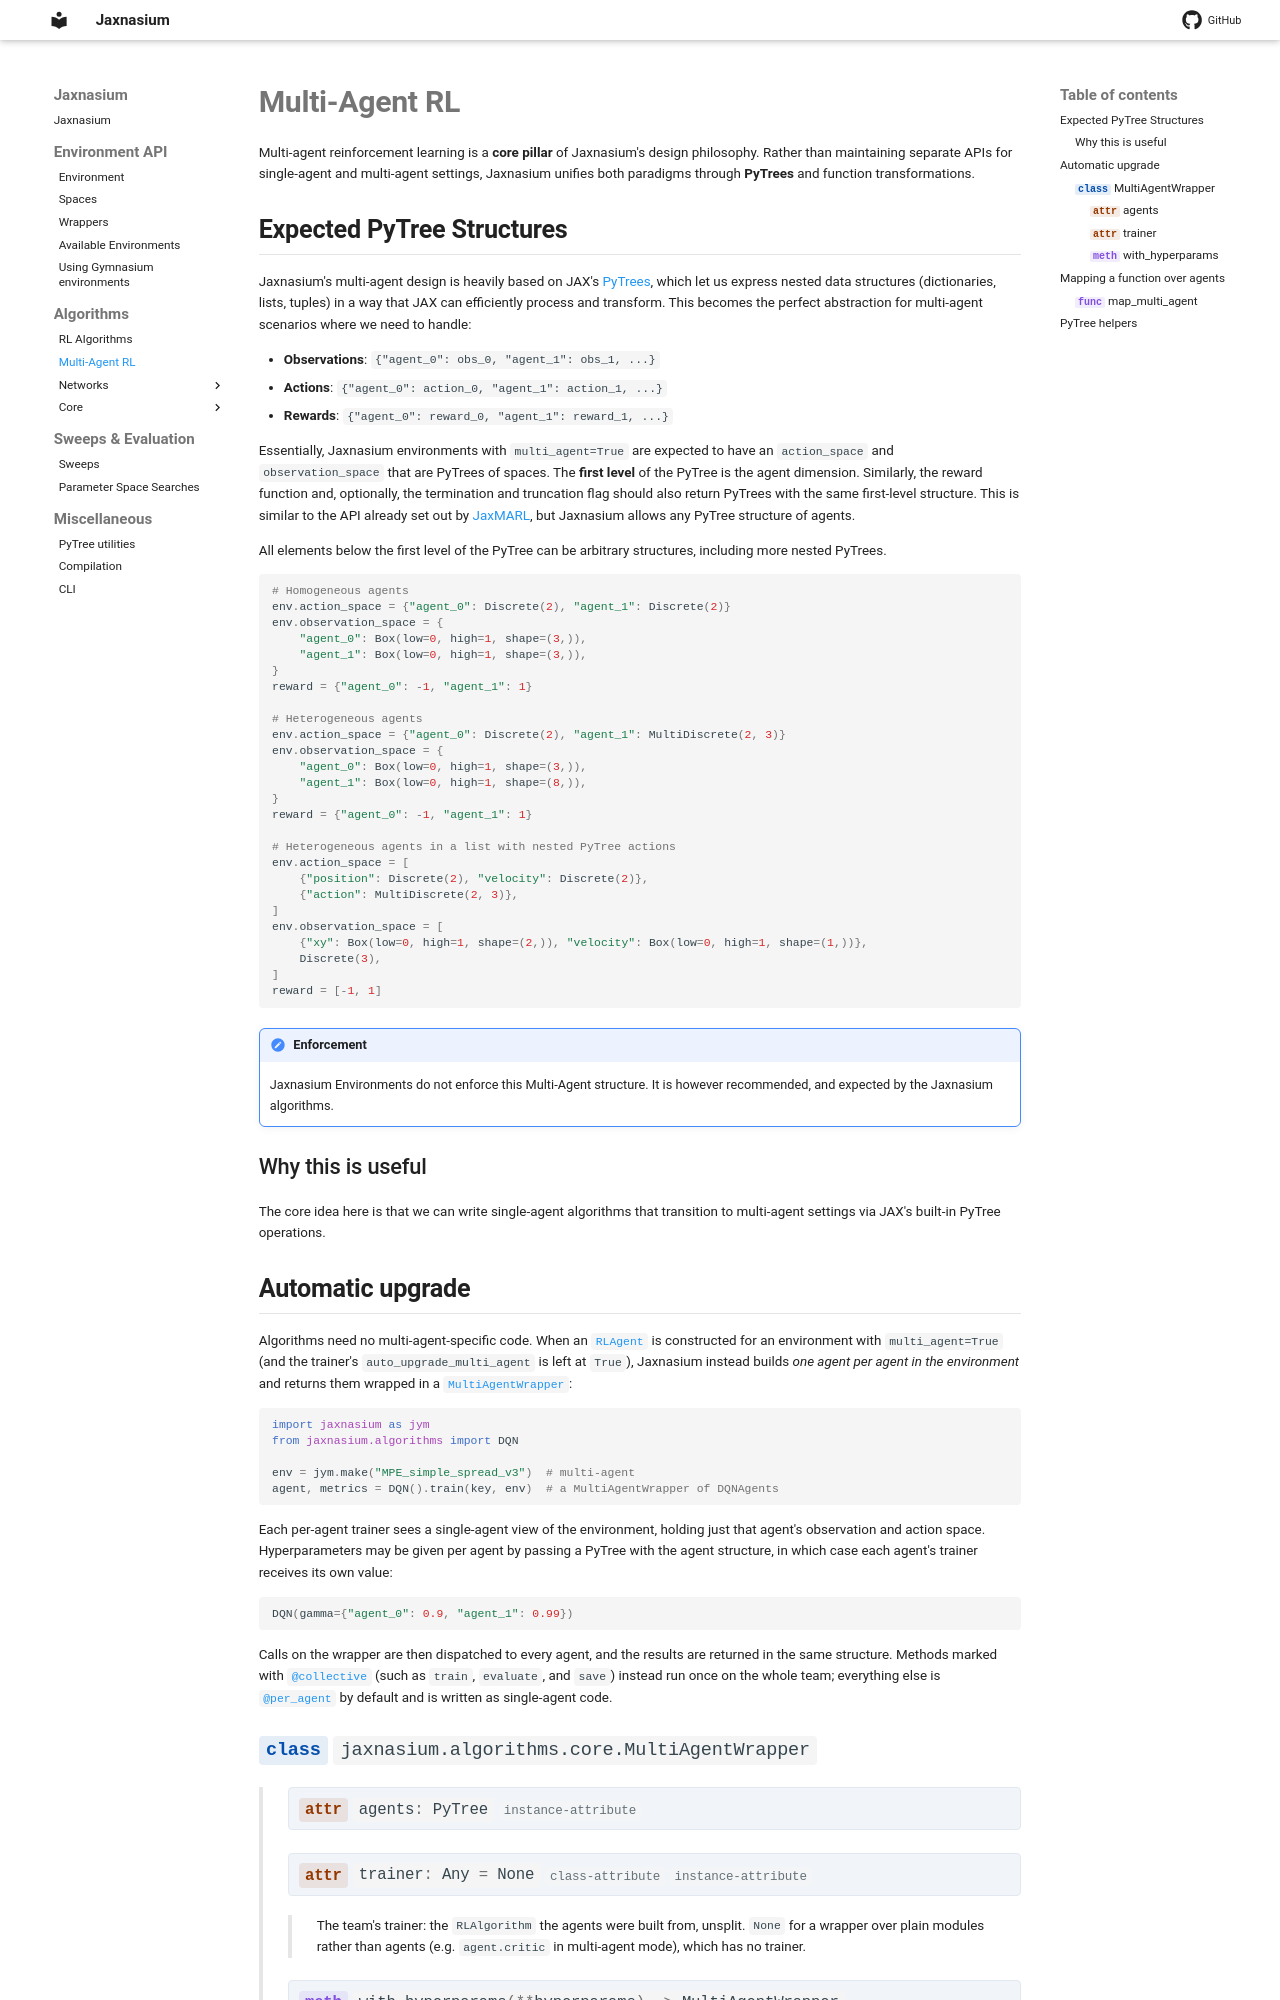

repository: ponseko/jaxnasium · page: algorithms/Multi-Agent/index.html · generator: mkdocs

# Multi-Agent RL

Multi-agent reinforcement learning is a **core pillar** of Jaxnasium's design philosophy. Rather than maintaining separate APIs for single-agent and multi-agent settings, Jaxnasium unifies both paradigms through **PyTrees** and function transformations.

## Expected PyTree Structures

Jaxnasium's multi-agent design is heavily based on JAX's [PyTrees](https://docs.jax.dev/en/latest/pytrees.html), which let us express nested data structures (dictionaries, lists, tuples) in a way that JAX can efficiently process and transform. This becomes the perfect abstraction for multi-agent scenarios where we need to handle:

- **Observations**: `{"agent_0": obs_0, "agent_1": obs_1, ...}`
- **Actions**: `{"agent_0": action_0, "agent_1": action_1, ...}`
- **Rewards**: `{"agent_0": reward_0, "agent_1": reward_1, ...}`

Essentially, Jaxnasium environments with `multi_agent=True` are expected to have an `action_space` and `observation_space` that are PyTrees of spaces. The **first level** of the PyTree is the agent dimension. Similarly, the reward function and, optionally, the
termination and truncation flag should also return PyTrees with the same first-level structure. This is similar to the API already set out by [JaxMARL](https://github.com/FLAIROx/JaxMARL), but Jaxnasium allows any PyTree structure of agents.

All elements below the first level of the PyTree can be arbitrary structures, including more nested PyTrees.

```python
# Homogeneous agents
env.action_space = {"agent_0": Discrete(2), "agent_1": Discrete(2)}
env.observation_space = {
    "agent_0": Box(low=0, high=1, shape=(3,)),
    "agent_1": Box(low=0, high=1, shape=(3,)),
}
reward = {"agent_0": -1, "agent_1": 1}

# Heterogeneous agents
env.action_space = {"agent_0": Discrete(2), "agent_1": MultiDiscrete(2, 3)}
env.observation_space = {
    "agent_0": Box(low=0, high=1, shape=(3,)),
    "agent_1": Box(low=0, high=1, shape=(8,)),
}
reward = {"agent_0": -1, "agent_1": 1}

# Heterogeneous agents in a list with nested PyTree actions
env.action_space = [
    {"position": Discrete(2), "velocity": Discrete(2)},
    {"action": MultiDiscrete(2, 3)},
]
env.observation_space = [
    {"xy": Box(low=0, high=1, shape=(2,)), "velocity": Box(low=0, high=1, shape=(1,))},
    Discrete(3),
]
reward = [-1, 1]
```

!!! note "Enforcement"
    Jaxnasium Environments do not enforce this Multi-Agent structure. It is however recommended, and expected by the Jaxnasium algorithms.

### Why this is useful

The core idea here is that we can write single-agent algorithms that transition to
multi-agent settings via JAX's built-in PyTree operations.
